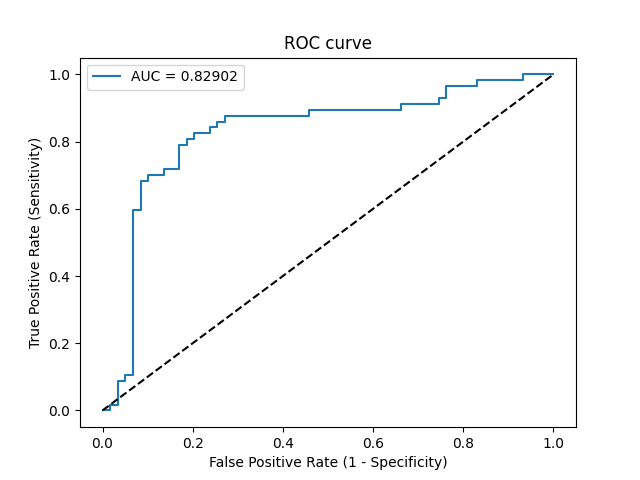

Source data for this figure (header and first rows):
Threshold, Sensitivity, Specificity, NPV, PPV
inf, 0.0, 1.0, 0.5086, 0
0.5679, 0.0, 0.9831, 0.5043, 0.0
0.5459, 0.01754, 0.9831, 0.5088, 0.5
0.5443, 0.01754, 0.9661, 0.5044, 0.3333
0.5179, 0.08772, 0.9661, 0.5229, 0.7143
0.5143, 0.08772, 0.9492, 0.5185, 0.625
0.5088, 0.1053, 0.9492, 0.5234, 0.6667
0.5046, 0.1053, 0.9322, 0.5189, 0.6
0.4466, 0.5965, 0.9322, 0.7051, 0.8947
0.4414, 0.5965, 0.9153, 0.7013, 0.8718
0.4296, 0.6842, 0.9153, 0.75, 0.8864
0.4272, 0.6842, 0.8983, 0.7465, 0.8667
0.4252, 0.7018, 0.8983, 0.7571, 0.8696
0.4229, 0.7018, 0.8644, 0.75, 0.8333
0.4207, 0.7193, 0.8644, 0.7612, 0.8367
0.4125, 0.7193, 0.8305, 0.7538, 0.8039
0.4024, 0.7895, 0.8305, 0.8033, 0.8182
0.3979, 0.7895, 0.8136, 0.8, 0.8036
0.3935, 0.807, 0.8136, 0.8136, 0.807
0.391, 0.807, 0.7966, 0.8103, 0.7931
0.3898, 0.8246, 0.7966, 0.8246, 0.7966
0.3891, 0.8246, 0.7627, 0.8182, 0.7705
0.3848, 0.8421, 0.7627, 0.8333, 0.7742
0.3807, 0.8421, 0.7458, 0.8302, 0.7619
0.3773, 0.8596, 0.7458, 0.8462, 0.7656
0.3676, 0.8596, 0.7288, 0.8431, 0.7538
0.3664, 0.8772, 0.7288, 0.86, 0.7576
0.3377, 0.8772, 0.5424, 0.8205, 0.6494
0.3335, 0.8947, 0.5424, 0.8421, 0.6538
0.2969, 0.8947, 0.339, 0.7692, 0.5667
0.2945, 0.9123, 0.339, 0.8, 0.5714
0.2736, 0.9123, 0.2542, 0.75, 0.5417
0.2704, 0.9298, 0.2542, 0.7895, 0.5464
0.2593, 0.9298, 0.2373, 0.7778, 0.5408
0.2388, 0.9649, 0.2373, 0.875, 0.55
0.2137, 0.9649, 0.1695, 0.8333, 0.5288
0.1955, 0.9825, 0.1695, 0.9091, 0.5333
0.1347, 0.9825, 0.0678, 0.8, 0.5045
0.1178, 1.0, 0.0678, 1.0, 0.5089
0.0002954, 1.0, 0.0, 0, 0.4914
